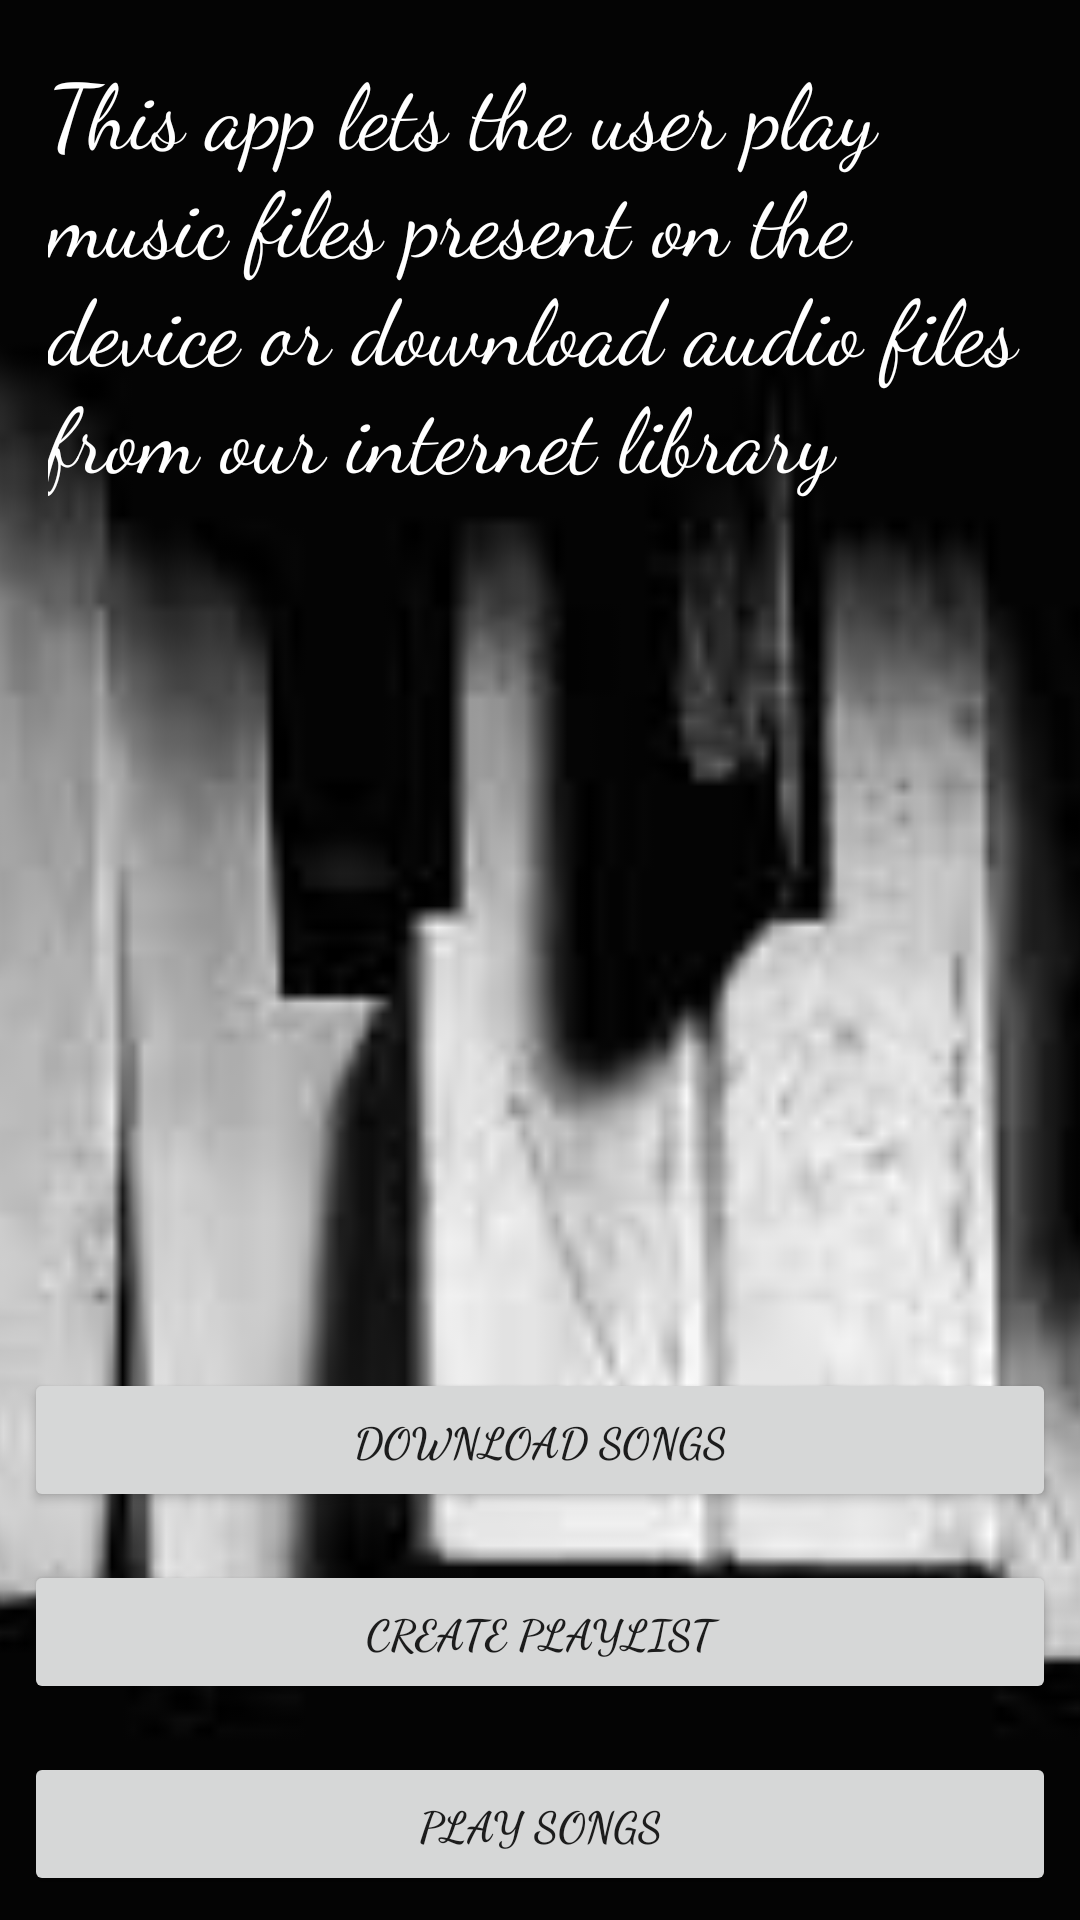

Android layout source for this screen:
<!-- AndroidManifest.xml: application theme AppTheme -->
<!-- res/layout/activity_main.xml -->
<?xml version="1.0" encoding="utf-8"?>
<RelativeLayout xmlns:android="http://schemas.android.com/apk/res/android"
    xmlns:tools="http://schemas.android.com/tools"
    android:id="@+id/activity_main"
    style="@style/MainActivityMasterLayout"
    tools:context="com.example.agupt23.musicapp.MainActivity">

    <ImageView
        style="@style/MainActivityImageView"
        android:src="@drawable/music_image5" />

    <TextView
        android:id="@+id/description_text_view"
        style="@style/MainActivityTextView"
        android:text="@string/main_activity_description" />

    <Button
        android:id="@+id/play_songs_button"
        style="@style/MainActivityButtons"
        android:layout_alignParentBottom="true"
        android:text="@string/play_songs_button" />

    <Button
        android:id="@+id/create_playlist_button"
        style="@style/MainActivityButtons"
        android:layout_above="@id/play_songs_button"
        android:text="@string/create_playlist_button" />

    <Button
        android:id="@+id/download_button"
        style="@style/MainActivityButtons"
        android:layout_above="@id/create_playlist_button"
        android:text="@string/download_songs_button" />

</RelativeLayout>
<!-- resources referenced by this layout -->
<resources>
  <!-- drawable music_image5: jpeg bitmap (drawable, 5481 bytes) -->
  <string name="create_playlist_button">Create Playlist</string>
  <string name="download_songs_button">Download Songs</string>
  <string name="main_activity_description">This app lets the user play music files present on the device or download audio files from our internet library</string>
  <string name="play_songs_button">Play Songs</string>
  <style name="MainActivityButtons">
          <item name="android:layout_width">match_parent</item>
          <item name="android:layout_height">wrap_content</item>
          <item name="android:layout_margin">8dp</item>
          <item name="android:fontFamily">cursive</item>
          <item name="android:textStyle">bold</item>
      </style>
  <style name="MainActivityImageView">
          <item name="android:layout_width">match_parent</item>
          <item name="android:layout_height">match_parent</item>
          <item name="android:scaleType">centerCrop</item>
      </style>
  <style name="MainActivityMasterLayout">
          <item name="android:layout_width">match_parent</item>
          <item name="android:layout_height">match_parent</item>
          <item name="android:orientation">vertical</item>
      </style>
  <style name="MainActivityTextView">
          <item name="android:layout_width">wrap_content</item>
          <item name="android:layout_height">wrap_content</item>
          <item name="android:textColor">@android:color/white</item>
          <item name="android:fontFamily">cursive</item>
          <item name="android:padding">16dp</item>
          <item name="android:layout_alignParentTop">true</item>
          <item name="android:textSize">30sp</item>
      </style>
  <style name="AppTheme" parent="Theme.AppCompat.Light.DarkActionBar">
          
          <item name="colorPrimary">@color/colorPrimary</item>
          <item name="colorPrimaryDark">@color/colorPrimaryDark</item>
          <item name="colorAccent">@color/colorAccent</item>
      </style>
  <!-- not gathered from this repository: default colours our renderer supplied (Android Studio template values) -->
  <color name="colorPrimary">#FF6200EE</color>
  <color name="colorPrimaryDark">#FF3700B3</color>
  <color name="colorAccent">#FF03DAC5</color>
</resources>
